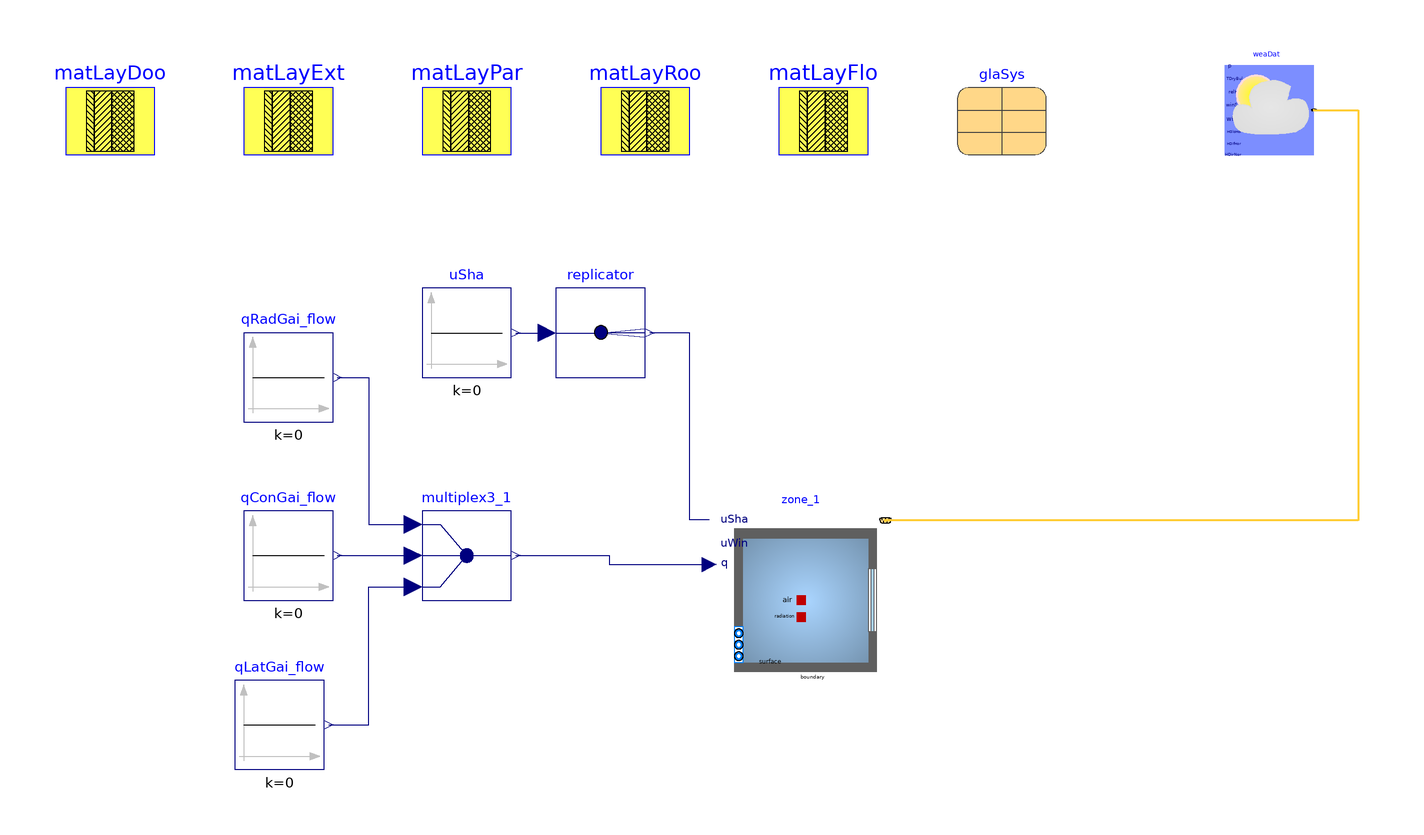

The Modelica model whose source follows is shown above as a component diagram (icons at their Placement, wires along their Line points).

model OneZone_BuildingsLib
  "Model of a building with its climate environment"
  extends Modelica.Icons.Example;
  package MediumA = Buildings.Media.Air "Medium model";

  parameter Buildings.HeatTransfer.Data.OpaqueConstructions.Insulation100Concrete200 matLayExt
    "Construction material for exterior walls"
    annotation (Placement(transformation(extent={{-60,140},{-40,160}})));

  parameter Buildings.HeatTransfer.Data.OpaqueConstructions.Brick120 matLayPar
    "Construction material for partition walls"
    annotation (Placement(transformation(extent={{-20,140},{0,160}})));

  parameter Buildings.HeatTransfer.Data.OpaqueConstructions.Generic matLayRoo(
    material={
      Buildings.HeatTransfer.Data.Solids.InsulationBoard(x=0.2),
      Buildings.HeatTransfer.Data.Solids.Concrete(x=0.2)},
      final nLay=2)
    "Construction material for roof"
    annotation (Placement(transformation(extent={{20,140},{40,160}})));

  parameter Buildings.HeatTransfer.Data.OpaqueConstructions.Generic matLayDoo(
    material={
      Buildings.HeatTransfer.Data.Solids.Plywood(x=0.05)},
      final nLay=1)
    "Construction material for door"
    annotation (Placement(transformation(extent={{-100,140},{-80,160}})));

  parameter Buildings.HeatTransfer.Data.OpaqueConstructions.Generic matLayFlo(
    material={
      Buildings.HeatTransfer.Data.Solids.Concrete(x=0.2),
      Buildings.HeatTransfer.Data.Solids.InsulationBoard(x=0.15),
      Buildings.HeatTransfer.Data.Solids.Concrete(x=0.05)},
      final nLay=3)
    "Construction material for floor"
    annotation (Placement(transformation(extent={{60,140},{80,160}})));

  parameter Buildings.HeatTransfer.Data.GlazingSystems.DoubleClearAir13Clear glaSys(
    UFra=2,
    shade=Buildings.HeatTransfer.Data.Shades.Gray(),
    haveInteriorShade=false,
    haveExteriorShade=false)
    "Data record for the glazing system"
    annotation (Placement(transformation(extent={{100,140},{120,160}})));

  // Thermal zones
  
  Buildings.ThermalZones.Detailed.MixedAir zone_1(
    redeclare package Medium = MediumA,
    AFlo=9.0,
    hRoo=3.0,
    nConExt=6,
    datConExt(
      layers={
        matLayDoo,
        matLayExt,
        matLayExt,
        matLayExt,
        matLayExt,
        matLayExt},
      A={
        2.0,
        9.0,
        7.0,
        9.0,
        9.0,
        9.0},
      til={
        1.5707963267948966,
        1.5707963267948966,
        1.5707963267948966,
        1.5707963267948966,
        3.141592653589793,
        0.0},
      azi={
        0.0,
        1.5707963267948966,
        0.0,
        -1.5707963267948966,
        0.0,
        0.0}
    ),
    nConExtWin=1,
    datConExtWin(
      layers={
        matLayExt},
      A={
        9.0},
      glaSys={
        glaSys},
      hWin={
        1.0},
      wWin={
        1.0},
      ove(wR={0},
      wL={0},
      gap={0.1},
      dep={1}),
      fFra={
      0.1},
      til={
      1.5707963267948966},
      azi={
      3.141592653589793}
      ),
    nConPar=0,
    nConBou=0,
      nSurBou=0,
    energyDynamics=Modelica.Fluid.Types.Dynamics.FixedInitial,
    T_start=273.15+22,
    lat=0.73268921998722)
    "Room model"
    annotation (Placement(transformation(extent={{46,20},{86,60}})));
  

  Modelica.Blocks.Sources.Constant qConGai_flow(k=0) "Convective heat gain"
    annotation (Placement(transformation(extent={{-60,40},{-40,60}})));

  Modelica.Blocks.Sources.Constant qRadGai_flow(k=0) "Radiative heat gain"
    annotation (Placement(transformation(extent={{-60,80},{-40,100}})));

  Modelica.Blocks.Routing.Multiplex3 multiplex3_1
    annotation (Placement(transformation(extent={{-20,40},{0,60}})));

  Modelica.Blocks.Sources.Constant qLatGai_flow(k=0) "Latent heat gain"
    annotation (Placement(transformation(extent={{-62,2},{-42,22}})));

  Buildings.BoundaryConditions.WeatherData.ReaderTMY3 weaDat(
    filNam=Modelica.Utilities.Files.loadResource("modelica://Buildings/Resources/weatherdata/USA_IL_Chicago-OHare.Intl.AP.725300_TMY3.mos"),
    computeWetBulbTemperature=false)
    annotation (Placement(transformation(extent={{160,140},{180,160}})));

  Modelica.Blocks.Sources.Constant uSha(k=0)
    "Control signal for the shading device"
    annotation (Placement(transformation(extent={{-20,90},{0,110}})));

  Modelica.Blocks.Routing.Replicator replicator(nout=max(1,1))
    annotation (Placement(transformation(extent={{10,90},{30,110}})));

equation
  connect(qRadGai_flow.y, multiplex3_1.u1[1])
    annotation (Line(points={{-39,90},{-32,90},{-32,57},{-22,57}},color={0,0,127},smooth=Smooth.None));

  connect(qConGai_flow.y, multiplex3_1.u2[1])
    annotation (Line(points={{-39,50},{-22,50}},color={0,0,127},smooth=Smooth.None));

  connect(qLatGai_flow.y, multiplex3_1.u3[1])
    annotation (Line(points={{-41,12},{-32,12},{-32,43},{-22,43}},color={0,0,127},smooth=Smooth.None));


  connect(multiplex3_1.y, zone_1.qGai_flow)
    annotation (Line(points={{1,50},{22,50},{22,48},{44.4,48}},color={0,0,127},smooth=Smooth.None));

  connect(weaDat.weaBus, zone_1.weaBus)
    annotation (Line(points={{180,150},{190,150},{190,57.9},{83.9,57.9}},color={255,204,51},thickness=0.5,smooth=Smooth.None));

  connect(zone_1.uSha, replicator.y)
    annotation (Line(points={{44.4,58},{40,58},{40,100},{31,100}},color={0,0,127},smooth=Smooth.None));

  connect(uSha.y, replicator.u)
    annotation (Line(points={{1,100},{8,100}},color={0,0,127},smooth=Smooth.None));

  annotation(experiment(StartTime=0, StopTime=31536000, __Dymola_Algorithm="Dassl"),
    Diagram(coordinateSystem(preserveAspectRatio=false, extent={{-100,-100},{200,200}})));
  end OneZone_BuildingsLib;